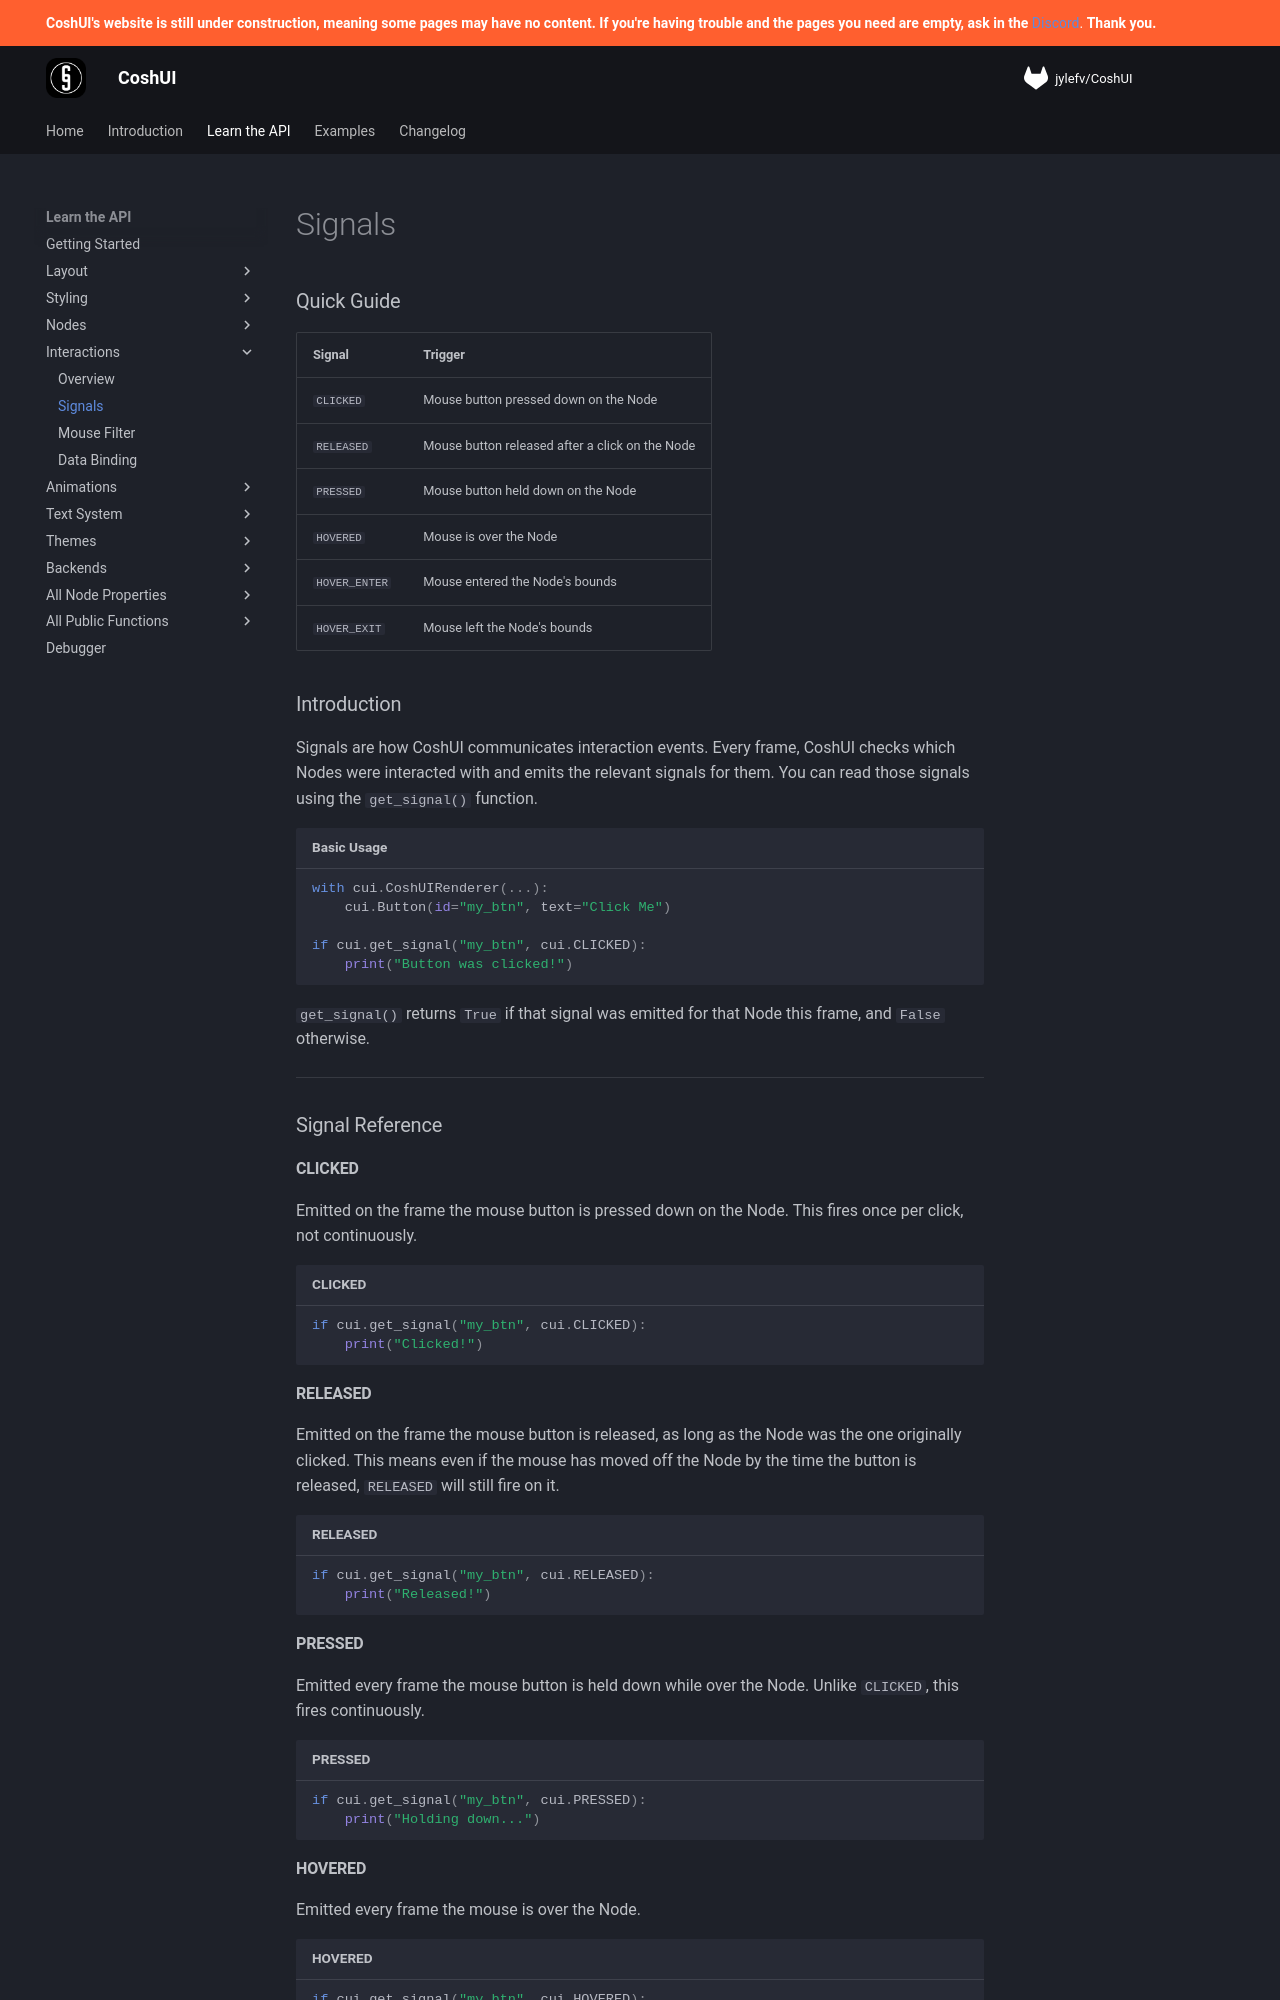

repository: Terrarizer03/coshui-docs · page: learn-the-api/interactions/signals/index.html · generator: mkdocs

# Signals

### Quick Guide

| Signal | Trigger |
| :--- | :--- |
| `CLICKED` | Mouse button pressed down on the Node |
| `RELEASED` | Mouse button released after a click on the Node |
| `PRESSED` | Mouse button held down on the Node |
| `HOVERED` | Mouse is over the Node |
| `HOVER_ENTER` | Mouse entered the Node's bounds |
| `HOVER_EXIT` | Mouse left the Node's bounds |

### Introduction

Signals are how CoshUI communicates interaction events. Every frame, CoshUI checks which Nodes were interacted with and emits the relevant signals for them. You can read those signals using the `get_signal()` function.

```python title="Basic Usage"
with cui.CoshUIRenderer(...):
    cui.Button(id="my_btn", text="Click Me")
    
if cui.get_signal("my_btn", cui.CLICKED):
    print("Button was clicked!")
```

`get_signal()` returns `True` if that signal was emitted for that Node this frame, and `False` otherwise.

---

### Signal Reference

#### CLICKED
Emitted on the frame the mouse button is pressed down on the Node. This fires once per click, not continuously.

```python title="CLICKED"
if cui.get_signal("my_btn", cui.CLICKED):
    print("Clicked!")
```

#### RELEASED
Emitted on the frame the mouse button is released, as long as the Node was the one originally clicked. This means even if the mouse has moved off the Node by the time the button is released, `RELEASED` will still fire on it.

```python title="RELEASED"
if cui.get_signal("my_btn", cui.RELEASED):
    print("Released!")
```

#### PRESSED
Emitted every frame the mouse button is held down while over the Node. Unlike `CLICKED`, this fires continuously.

```python title="PRESSED"
if cui.get_signal("my_btn", cui.PRESSED):
    print("Holding down...")
```
